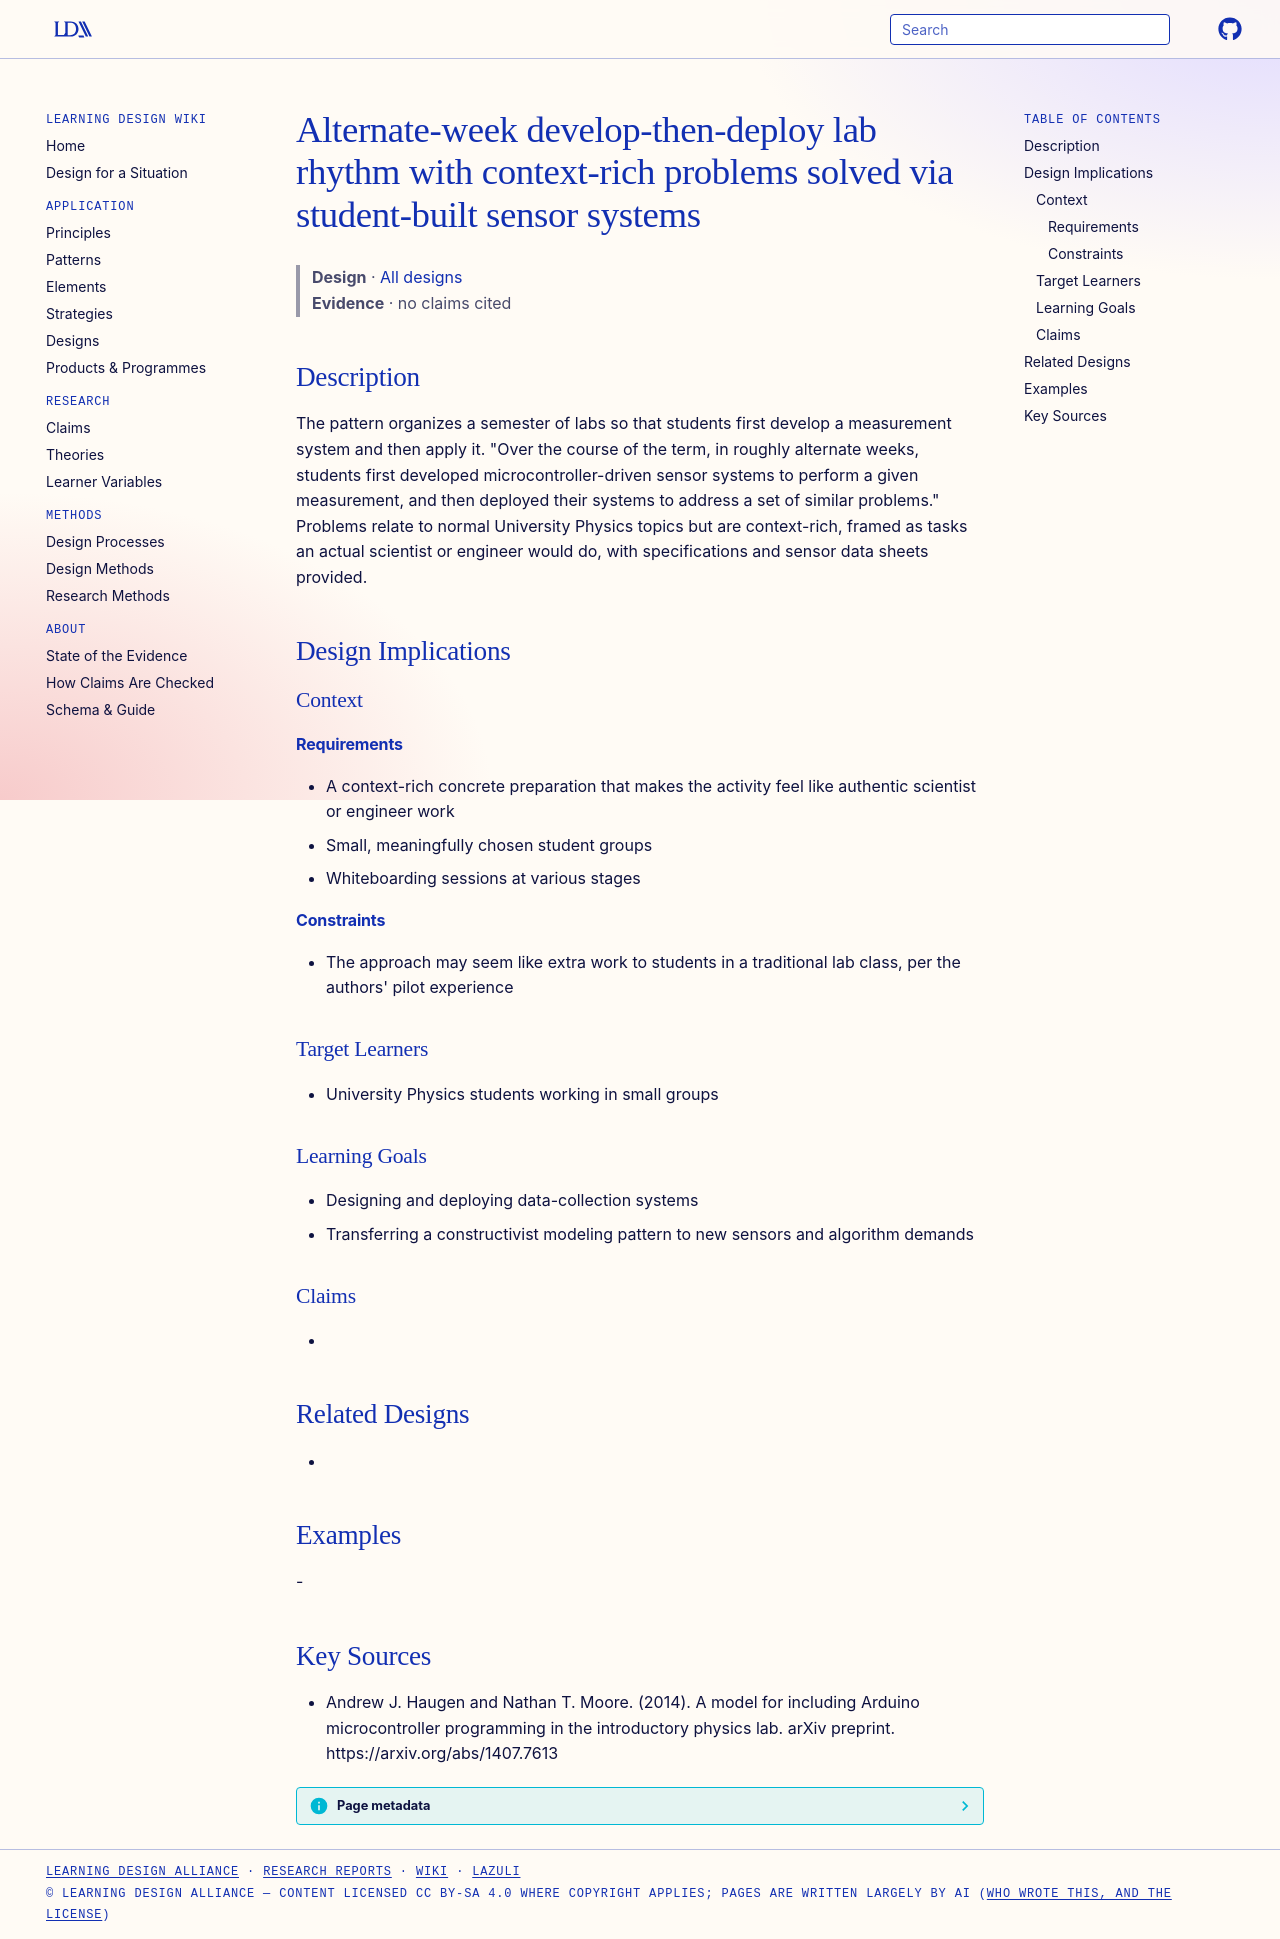

repository: Learning-Design-Alliance/learning-wiki · page: designs/develop-then-deploy-sensor-lab-rhythm/index.html · generator: mkdocs

---
type: design
id: develop-then-deploy-sensor-lab-rhythm
title: Alternate-week develop-then-deploy lab rhythm with context-rich problems solved via student-built sensor systems
description: The pattern organizes a semester of labs so that students first develop a measurement system and then apply it.
status: review
generated:
  by: "process:settle-candidates"
  at: 2026-11-17
sources:
  - id: andrew-j-haugen-and-nathan-t-moore-2014
    resource: "https://arxiv.org/abs/1407.7613"
    title: "Andrew J. Haugen and Nathan T. Moore. (2014). A model for including Arduino microcontroller programming in the introductory physics lab. arXiv preprint. https://arxiv.org/abs/1407.7613"
    author: Andrew J. Haugen and Nathan T. Moore
---

# Alternate-week develop-then-deploy lab rhythm with context-rich problems solved via student-built sensor systems

> **Design** · [All designs](index.md)
> **Evidence** · no claims cited

## Description
The pattern organizes a semester of labs so that students first develop a measurement system and then apply it. "Over the course of the term, in roughly alternate weeks, students first developed microcontroller-driven sensor systems to perform a given measurement, and then deployed their systems to address a set of similar problems." Problems relate to normal University Physics topics but are context-rich, framed as tasks an actual scientist or engineer would do, with specifications and sensor data sheets provided.

## Design Implications

### Context
#### Requirements
- A context-rich concrete preparation that makes the activity feel like authentic scientist or engineer work
- Small, meaningfully chosen student groups
- Whiteboarding sessions at various stages
#### Constraints
- The approach may seem like extra work to students in a traditional lab class, per the authors' pilot experience

### Target Learners
- University Physics students working in small groups

### Learning Goals
- Designing and deploying data-collection systems
- Transferring a constructivist modeling pattern to new sensors and algorithm demands

### Claims
- 

## Related Designs
- 

## Examples
-

## Key Sources
- Andrew J. Haugen and Nathan T. Moore. (2014). A model for including Arduino microcontroller programming in the introductory physics lab. arXiv preprint. https://arxiv.org/abs/1407.7613
